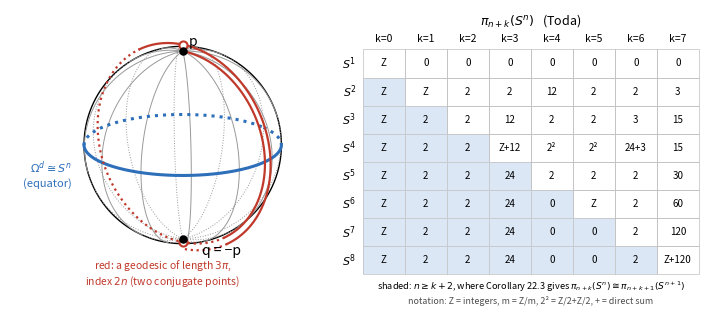

The matplotlib source for this figure:
"""Figure for Chapter 13: geodesics between antipodal points, and the stable range.

Left: the sphere S^2 = S^{n+1} with n = 1, its north pole p and south pole q = -p.  The minimal
geodesics from p to q are the half great circles; each crosses the equator once, at its midpoint,
so the space Omega^d of minimal geodesics is a copy of the equator S^n.  One non-minimal geodesic of
length 3*pi is drawn (offset slightly outward so that its two passes are visible), with its two
interior conjugate points (passages through q and p), each of multiplicity n; its index is 2n.

Right: the groups pi_{n+k}(S^n) for 1 <= n <= 8, 0 <= k <= 7 (Toda's table).  Shaded cells are those
covered by Corollary 22.3 (Freudenthal): pi_{n+k}(S^n) = pi_{n+k+1}(S^{n+1}) when n >= k + 2.

Writes fig13-antipodes.png (150 dpi, 7 inches wide).
"""
import math
import matplotlib
matplotlib.use("Agg")
import matplotlib.pyplot as plt
import numpy as np

fig = plt.figure(figsize=(7.0, 3.5))
ax = fig.add_axes([0.0, 0.02, 0.43, 0.93])
tx = fig.add_axes([0.45, 0.06, 0.54, 0.86])

# ---------- the sphere, orthographic projection ----------
elev = math.radians(18.0)   # viewing elevation
azim = math.radians(-35.0)  # viewing azimuth


def project(P):
    """Rotate the point P (3-vector) to view coordinates; return (x, y, depth)."""
    x, y, z = P
    # rotate about the z-axis by -azim, then tilt about the x-axis by elev
    x1 = math.cos(azim) * x - math.sin(azim) * y
    y1 = math.sin(azim) * x + math.cos(azim) * y
    z1 = z
    yv = math.cos(elev) * z1 - math.sin(elev) * y1
    dv = math.sin(elev) * z1 + math.cos(elev) * y1   # depth: > 0 means on the near hemisphere
    return x1, yv, dv


def draw_curve(points, **kw):
    """Draw a curve, dashing the parts on the hidden hemisphere."""
    xs, ys, front = [], [], []
    for P in points:
        x, y, d = project(P)
        xs.append(x)
        ys.append(y)
        front.append(d >= -1e-9)
    seg_x, seg_y, cur = [xs[0]], [ys[0]], front[0]
    for i in range(1, len(xs)):
        if front[i] != cur:
            ax.plot(seg_x, seg_y, ls="-" if cur else ":", **kw)
            seg_x, seg_y, cur = [xs[i - 1]], [ys[i - 1]], front[i]
        seg_x.append(xs[i])
        seg_y.append(ys[i])
    ax.plot(seg_x, seg_y, ls="-" if cur else ":", **kw)


circ = np.linspace(0, 2 * math.pi, 400)
ax.plot(np.cos(circ), np.sin(circ), color="black", lw=1.0)  # outline

p = np.array([0.0, 0.0, 1.0])
# meridians: minimal geodesics from p to q
for phi in np.linspace(0, 2 * math.pi, 12, endpoint=False):
    u = np.array([math.cos(phi), math.sin(phi), 0.0])
    pts = [math.cos(s) * p + math.sin(s) * u for s in np.linspace(0, math.pi, 120)]
    draw_curve(pts, color="0.6", lw=0.7)
# the equator = Omega^d
eq = [np.array([math.cos(a), math.sin(a), 0.0]) for a in np.linspace(0, 2 * math.pi, 400)]
draw_curve(eq, color="#2e6fba", lw=2.2)

# one non-minimal geodesic of length 3 pi, offset outwards to show the two passes
u0 = np.array([math.cos(math.radians(70)), math.sin(math.radians(70)), 0.0])
pts = []
for s in np.linspace(0, 3 * math.pi, 700):
    r = 1.0 + 0.035 * s / math.pi
    pts.append(r * (math.cos(s) * p + math.sin(s) * u0))
draw_curve(pts, color="#c0392b", lw=1.6)
# conjugate points at s = pi (q) and s = 2 pi (p), slightly offset like the curve
for s, lab in [(math.pi, "conj."), (2 * math.pi, "conj.")]:
    r = 1.0 + 0.035 * s / math.pi
    x, y, d = project(r * (math.cos(s) * p + math.sin(s) * u0))
    ax.scatter([x], [y], s=34, facecolor="white", edgecolor="#c0392b", lw=1.5, zorder=6)

xp, yp, _ = project(p)
xq, yq, _ = project(-p)
ax.scatter([xp, xq], [yp, yq], s=26, color="black", zorder=7)
ax.text(xp + 0.06, yp + 0.05, "p", fontsize=10)
ax.text(xq + 0.2, yq - 0.16, "q = −p", fontsize=10)
xe, ye, _ = project(np.array([math.cos(math.radians(110)), math.sin(math.radians(110)), 0.0]))
ax.text(-1.12, -0.42, "$\\Omega^d \\cong S^n$\n(equator)", fontsize=8, color="#2e6fba", ha="right")
ax.text(-0.2, -1.42, "red: a geodesic of length $3\\pi$,\nindex $2n$ (two conjugate points)",
        fontsize=7.5, color="#c0392b", ha="center")
ax.set_xlim(-1.75, 1.3)
ax.set_ylim(-1.6, 1.25)
ax.set_aspect("equal")
ax.axis("off")

# ---------- the table of pi_{n+k}(S^n) ----------
TABLE = {
    1: ["Z", "0", "0", "0", "0", "0", "0", "0"],
    2: ["Z", "Z", "2", "2", "12", "2", "2", "3"],
    3: ["Z", "2", "2", "12", "2", "2", "3", "15"],
    4: ["Z", "2", "2", "Z+12", "2²", "2²", "24+3", "15"],
    5: ["Z", "2", "2", "24", "2", "2", "2", "30"],
    6: ["Z", "2", "2", "24", "0", "Z", "2", "60"],
    7: ["Z", "2", "2", "24", "0", "0", "2", "120"],
    8: ["Z", "2", "2", "24", "0", "0", "2", "Z+120"],
}
nrows, ncols = 8, 8
for n in range(1, nrows + 1):
    for k in range(ncols):
        x0, y0 = k, nrows - n
        if n >= k + 2:
            tx.add_patch(plt.Rectangle((x0, y0), 1, 1, color="#dbe7f5", lw=0))
        tx.add_patch(plt.Rectangle((x0, y0), 1, 1, fill=False, ec="0.75", lw=0.5))
        tx.text(x0 + 0.5, y0 + 0.5, TABLE[n][k], ha="center", va="center", fontsize=7)
    tx.text(-0.15, nrows - n + 0.5, "$S^{%d}$" % n, ha="right", va="center", fontsize=8)
for k in range(ncols):
    tx.text(k + 0.5, nrows + 0.2, "k=%d" % k, ha="center", va="bottom", fontsize=7.5)
tx.text(4.0, nrows + 0.9, "$\\pi_{n+k}(S^n)$   (Toda)", ha="center", fontsize=9)
tx.text(4.0, -0.55, "shaded: $n \\geq k+2$, where Corollary 22.3 gives "
        "$\\pi_{n+k}(S^n)\\cong\\pi_{n+k+1}(S^{n+1})$", ha="center", fontsize=6.6)
tx.text(4.0, -1.05, "notation: Z = integers, m = Z/m, 2² = Z/2+Z/2, + = direct sum",
        ha="center", fontsize=6.4, color="0.3")
tx.set_xlim(-0.9, ncols + 0.1)
tx.set_ylim(-1.3, nrows + 1.4)
tx.axis("off")

fig.savefig("fig13-antipodes.png", dpi=150)
print("wrote fig13-antipodes.png")
